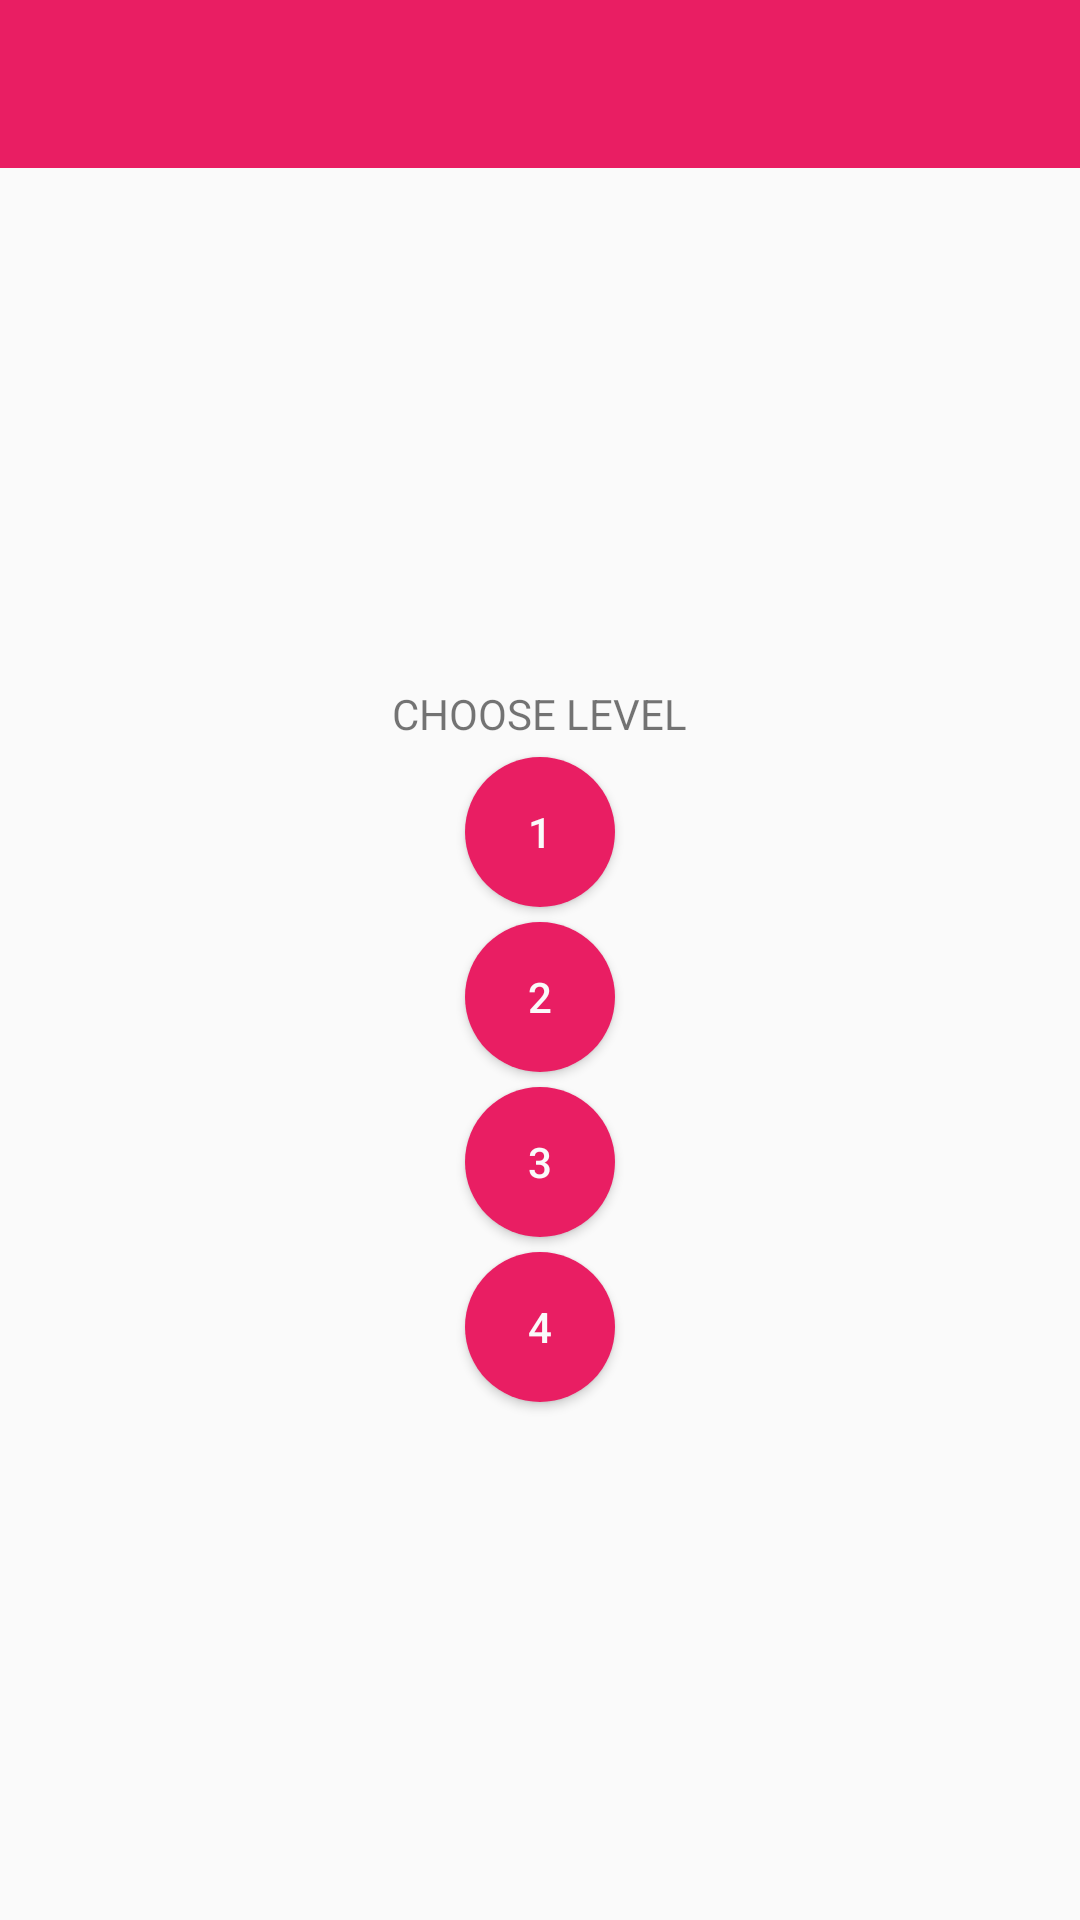

This screen was rendered from an Android layout file. Write that file and the resources it references.
<!-- AndroidManifest.xml: application theme AppTheme -->
<!-- res/layout/activity_start.xml -->
<?xml version="1.0" encoding="utf-8"?>
<RelativeLayout
    android:layout_height="match_parent"
    android:layout_width="match_parent"
    xmlns:android="http://schemas.android.com/apk/res/android">

    <include
        android:id="@+id/toolbar_actionbar"
        layout="@layout/toolbar_default"
        android:layout_width="match_parent"
        android:layout_height="wrap_content"/>

    <LinearLayout
        android:layout_below="@+id/toolbar_actionbar"
        android:layout_height="match_parent"
        android:layout_width="match_parent"
        android:orientation="vertical"
        android:gravity="center">

        <TextView
            android:layout_width="wrap_content"
            android:layout_height="wrap_content"
            android:text="@string/choose_level"
            android:layout_marginBottom="@dimen/margin_small"/>

        <Button
            android:id="@+id/level1Btn"
            android:layout_width="@dimen/round_btn_size"
            android:layout_height="@dimen/round_btn_size"
            android:text="@string/menu_btn1"
            android:background="@drawable/round_button"
            android:textColor="@color/white"
            android:layout_marginBottom="@dimen/margin_small"/>

        <Button
            android:id="@+id/level2Btn"
            android:layout_width="@dimen/round_btn_size"
            android:layout_height="@dimen/round_btn_size"
            android:text="@string/menu_btn2"
            android:background="@drawable/round_button"
            android:textColor="@color/white"
            android:layout_marginBottom="@dimen/margin_small"/>

        <Button
            android:id="@+id/level3Btn"
            android:layout_width="@dimen/round_btn_size"
            android:layout_height="@dimen/round_btn_size"
            android:text="@string/menu_btn3"
            android:background="@drawable/round_button"
            android:textColor="@color/white"
            android:layout_marginBottom="@dimen/margin_small"/>

        <Button
            android:id="@+id/level4Btn"
            android:layout_width="@dimen/round_btn_size"
            android:layout_height="@dimen/round_btn_size"
            android:text="@string/menu_btn4"
            android:background="@drawable/round_button"
            android:textColor="@color/white" />

    </LinearLayout>
</RelativeLayout>
<!-- res/layout/toolbar_default.xml (included above) -->
<?xml version="1.0" encoding="utf-8"?>
<android.support.v7.widget.Toolbar xmlns:android="http://schemas.android.com/apk/res/android"
    android:layout_width="match_parent"
    android:layout_height="wrap_content"
    xmlns:app="http://schemas.android.com/apk/res-auto"
    app:theme="@style/ToolBarStyle"
    android:minHeight="@dimen/abc_action_bar_default_height_material" />
<!-- resources referenced by this layout -->
<resources>
  <color name="white">#FAFAFA</color>
  <dimen name="margin_small">5dp</dimen>
  <dimen name="round_btn_size">50dp</dimen>
  <!-- drawable round_button (drawable) -->
  <?xml version="1.0" encoding="utf-8"?>
  <selector xmlns:android="http://schemas.android.com/apk/res/android">
      <item android:state_pressed="false">
          <shape android:shape="oval">
              <solid android:color="#e91e63"/>
          </shape>
      </item>
      <item android:state_pressed="true">
          <shape android:shape="oval">
              <solid android:color="#c20586"/>
          </shape>
      </item>
  </selector>
  <string name="choose_level">CHOOSE LEVEL</string>
  <string name="menu_btn1">1</string>
  <string name="menu_btn2">2</string>
  <string name="menu_btn3">3</string>
  <string name="menu_btn4">4</string>
  <style name="ToolBarStyle" parent="Theme.AppCompat.NoActionBar">
          <item name="android:textColorPrimary">@android:color/white</item>
          <item name="android:textColorSecondary">@android:color/white</item>
  
          <item name="android:background">@color/colorPrimary</item>
          <item name="actionMenuTextColor">@android:color/white</item>
      </style>
  <style name="AppTheme" parent="Theme.AppCompat.Light.NoActionBar">
          
          <item name="colorPrimary">@color/colorPrimary</item>
          <item name="colorPrimaryDark">@color/colorPrimaryDark</item>
          <item name="colorAccent">@color/colorAccent</item>
          <item name="android:background">@color/white</item>
      </style>
  <color name="colorPrimary">#e91e63</color>
  <color name="colorPrimaryDark">#c2185b</color>
  <color name="colorAccent">#FF4081</color>
</resources>
